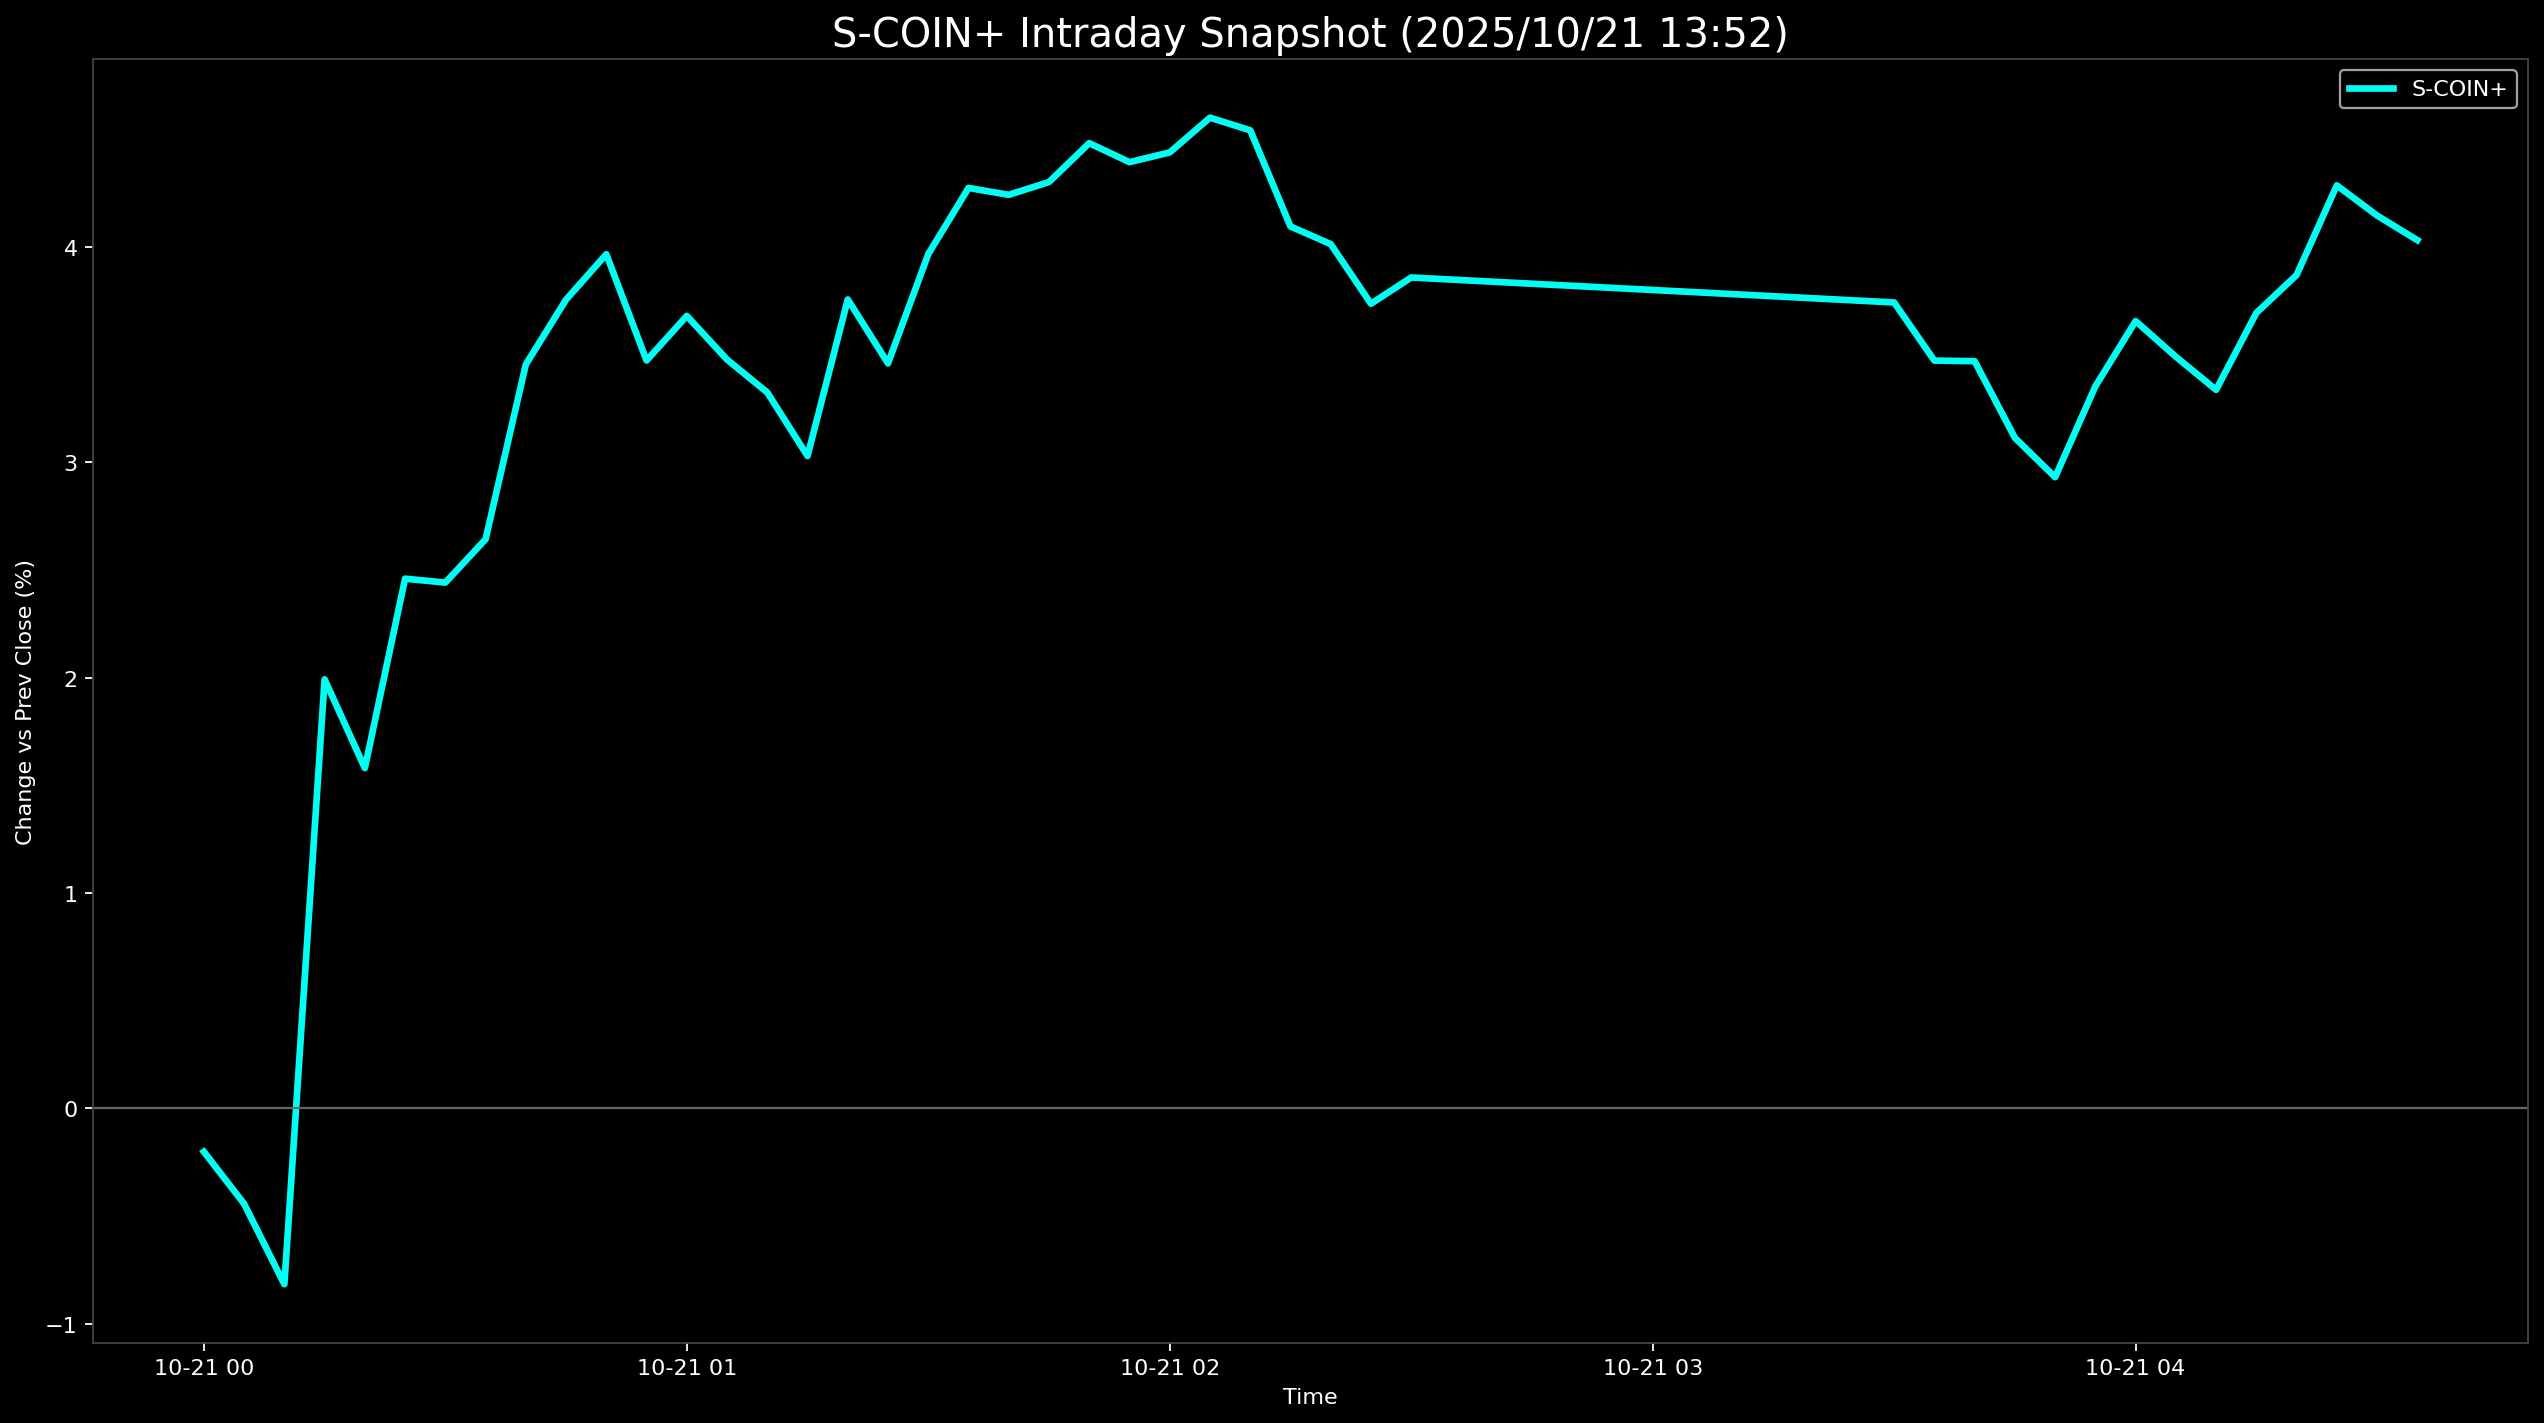

The file beside this chart, header and first rows:
Datetime, S-COIN+
2025-10-21 00:00:00, -0.2011
2025-10-21 00:05:00, -0.4428
2025-10-21 00:10:00, -0.8162
2025-10-21 00:15:00, 1.992
2025-10-21 00:20:00, 1.58
2025-10-21 00:25:00, 2.46
2025-10-21 00:30:00, 2.441
2025-10-21 00:35:00, 2.643
2025-10-21 00:40:00, 3.454
2025-10-21 00:45:00, 3.755
2025-10-21 00:50:00, 3.966
2025-10-21 00:55:00, 3.473
2025-10-21 01:00:00, 3.68
2025-10-21 01:05:00, 3.477
2025-10-21 01:10:00, 3.324
2025-10-21 01:15:00, 3.029
2025-10-21 01:20:00, 3.756
2025-10-21 01:25:00, 3.459
2025-10-21 01:30:00, 3.967
2025-10-21 01:35:00, 4.274
2025-10-21 01:40:00, 4.242
2025-10-21 01:45:00, 4.301
2025-10-21 01:50:00, 4.482
2025-10-21 01:55:00, 4.394
2025-10-21 02:00:00, 4.439
2025-10-21 02:05:00, 4.6
2025-10-21 02:10:00, 4.542
2025-10-21 02:15:00, 4.095
2025-10-21 02:20:00, 4.013
2025-10-21 02:25:00, 3.736
2025-10-21 02:30:00, 3.858
2025-10-21 03:30:00, 3.742
2025-10-21 03:35:00, 3.472
2025-10-21 03:40:00, 3.47
2025-10-21 03:45:00, 3.114
2025-10-21 03:50:00, 2.931
2025-10-21 03:55:00, 3.353
2025-10-21 04:00:00, 3.656
2025-10-21 04:05:00, 3.49
2025-10-21 04:10:00, 3.337
2025-10-21 04:15:00, 3.693
2025-10-21 04:20:00, 3.87
2025-10-21 04:25:00, 4.286
2025-10-21 04:30:00, 4.146
2025-10-21 04:35:00, 4.031
